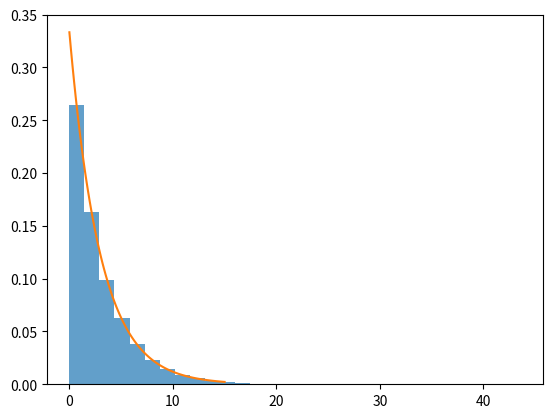

The script that saved this image:
#!/usr/bin/env python
import numpy as np
import matplotlib.pyplot as plt
from numpy import exp as e

θ = 1/3
n = 50000
X = np.random.exponential(scale=3, size=n)

#	The corresponding equation given $\theta = 1/3$
#	$$ p(x) = \theta e^{-\theta x} $$

x = np.linspace(0, 15, 100)
y = θ*e(-θ*x)


print('μ = %.3f'%np.mean(X))
plt.hist(X, 30, density=True, alpha=0.7)
plt.plot(x,y)
plt.show()

#	Now we generate from uniform distribution
X = np.random.rand(n)
print('P(x < 0.3) = %.3f'% (len(X[X<0.3])/n))
print('P(x < 0.6) = %.3f'% (len(X[X<0.6])/n))
